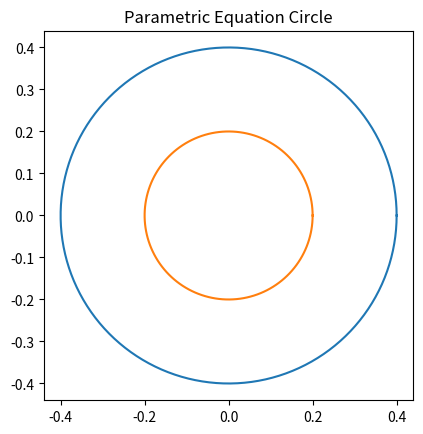

Reproduce this figure in Python.
# -*- coding: utf-8 -*-
"""
Created on Fri Jul 15 22:12:44 2022

[redacted]
"""

import numpy as np 
import matplotlib.pyplot as plt 
 
angle = np.linspace( 0 , 2 * np.pi , 150 ) 
 
radius = 0.4
 
x = radius * np.cos( angle ) 
y = radius * np.sin( angle ) 
 
figure, axes = plt.subplots( 1) 
 
axes.plot( x, y ) 
axes.set_aspect( 1 ) 

radius = 0.2
 
x = radius * np.cos( angle ) 
y = radius * np.sin( angle ) 

axes.plot( x, y ) 
axes.set_aspect( 1 )
 
plt.title( 'Parametric Equation Circle' ) 
plt.show() 

